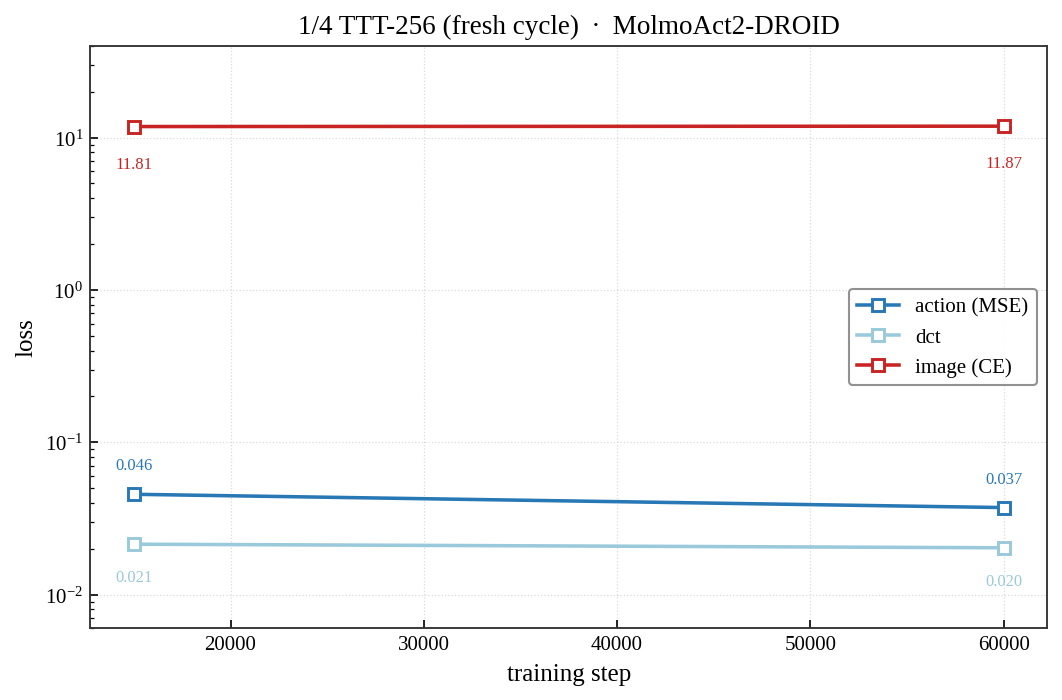

The file beside this chart, header and first rows:
step, loss_total, loss_action, loss_dct, loss_img
15000, 11.85, 0.04553, 0.02142, 11.81
60000, 11.91, 0.03724, 0.02028, 11.87
